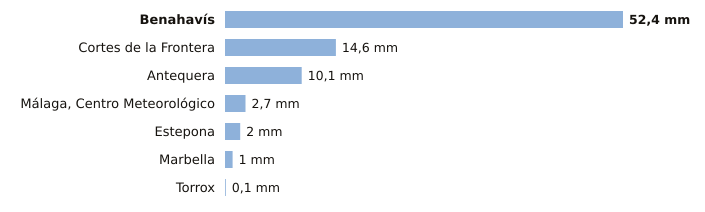

The data file committed next to this chart (first rows):
estacion, provincia, indicativo, mm_6_dias_anteriores, mm_hoy, mm_7_dias, horas_de_hoy
Benahavís, Málaga, 6069X, 52.4, 0.0, 52.4, 1
Cortes de la Frontera, Málaga, 6040X, 14.6, 0.0, 14.6, 1
Antequera, Málaga, 6106X, 10.1, 0.0, 10.1, 1
Málaga, Centro Meteorológico, Málaga, 6156X, 2.7, 0.0, 2.7, 1
Estepona, Málaga, 6058I, 2.0, 0.0, 2.0, 1
Marbella, Málaga, 6083X, 1.0, 0.0, 1.0, 1
Torrox, Málaga, 6205X, 0.1, 0.0, 0.1, 1
